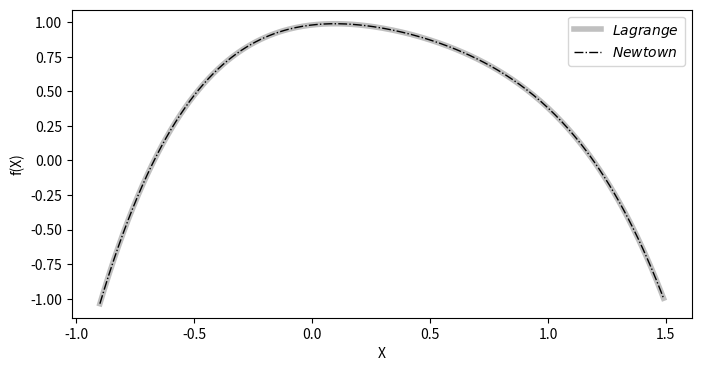

The script that saved this image:
import matplotlib.pyplot as plt
import numpy as np

plt.figure(figsize=(8, 4))
# date
x_0 = [0.2, 0.4, 0.6, 0.8, 1.0]
y_0 = [0.98, 0.92, 0.81, 0.64, 0.38]
# Lagrange
x = -0.9
key = 0
x_o = []
y_o = []
while x < 1.5:
    l_i = []
    for i in range(5):
        up = 1
        down = 1
        for ii in range(5):
            if ii != i:
                up *= (x - x_0[ii])
                down *= (x_0[i] - x_0[ii])
        l_i.append(up / down)
    key += 1
    y = sum([y_0[i] * l_i[i] for i in range(5)])
    x_o.append(x)
    y_o.append(y)
    x += 0.01
plt.plot(x_o, y_o, label='$ Lagrange $', color='silver', linestyle='-', linewidth=4)
# Newtown
x = -0.9
key = 0
x_o.clear()
y_o.clear()
while x < 1.5:
    n_l = []
    for j in range(5):
        ano = []
        for i in range(j+1):
            up = y_0[i]
            down = 1
            for ii in range(j+1):
                if ii != i:
                    down *= x_0[i] - x_0[ii]
            ano.append(up / down)
        n_l.append(sum(ano))
    behind = []
    beh = 1
    for i in range(5):
        behind.append(beh)
        beh *= x - x_0[i]
    key += 1
    y = sum([behind[i] * n_l[i] for i in range(5)])
    x_o.append(x)
    y_o.append(y)
    x += 0.01
plt.plot(x_o, y_o, label='$ Newtown $', color='black', linestyle='-.', linewidth=1)
plt.xlabel('X')
plt.ylabel('f(X)')
plt.legend()
plt.show()
